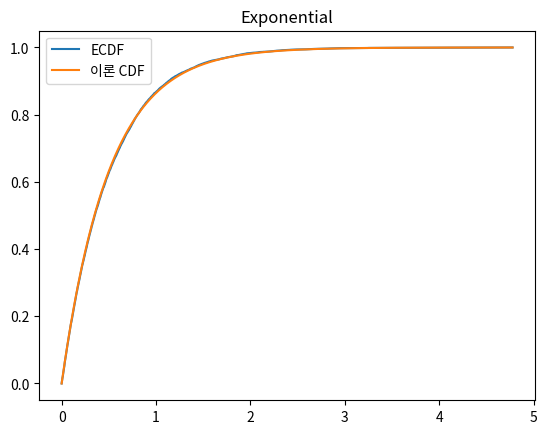
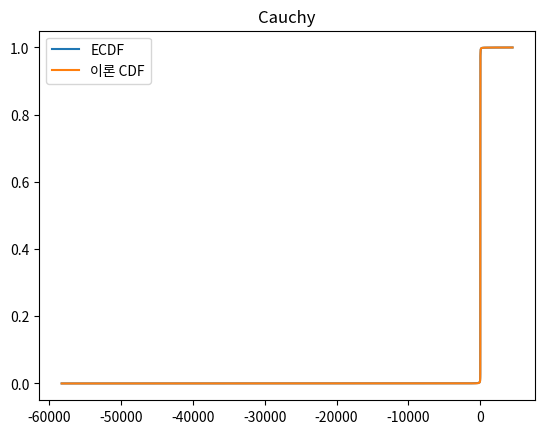
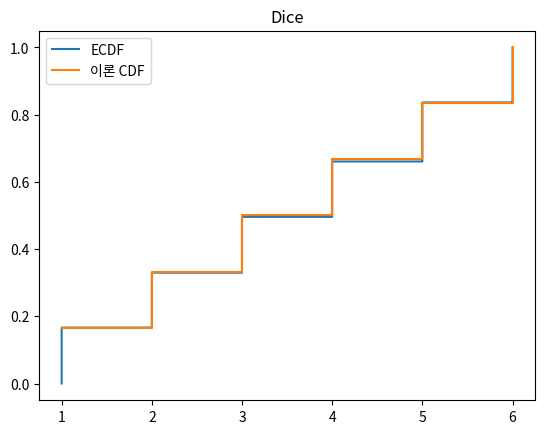

The matplotlib source for these figures, in order:
import numpy as np
import matplotlib.pyplot as plt

# 샘플 개수
n = 10000

# 균등분포 난수
u = np.random.rand(n)

# (1) 지수분포
lam = 2
x = -np.log(1 - u) / lam
x_sorted = np.sort(x)
ecdf_x = np.arange(1, n+1) / n
cdf_x = 1 - np.exp(-lam * x_sorted)

plt.plot(x_sorted, ecdf_x, label="ECDF")
plt.plot(x_sorted, cdf_x, label="이론 CDF")
plt.title("Exponential")
plt.legend()
plt.show()

# (2) 코시분포
y = np.tan(np.pi*(u - 0.5))
y_sorted = np.sort(y)
ecdf_y = np.arange(1, n+1) / n
cdf_y = (1/np.pi)*np.arctan(y_sorted) + 0.5

plt.plot(y_sorted, ecdf_y, label="ECDF")
plt.plot(y_sorted, cdf_y, label="이론 CDF")
plt.title("Cauchy")
plt.legend()
plt.show()

# (3) 주사위
z = np.floor(6*u).astype(int) + 1
z_sorted = np.sort(z)
ecdf_z = np.arange(1, n+1) / n
k = np.arange(1, 7)
cdf_z = k / 6

plt.step(z_sorted, ecdf_z, where='post', label="ECDF")
plt.step(k, cdf_z, where='post', label="이론 CDF")
plt.title("Dice")
plt.legend()
plt.show()
